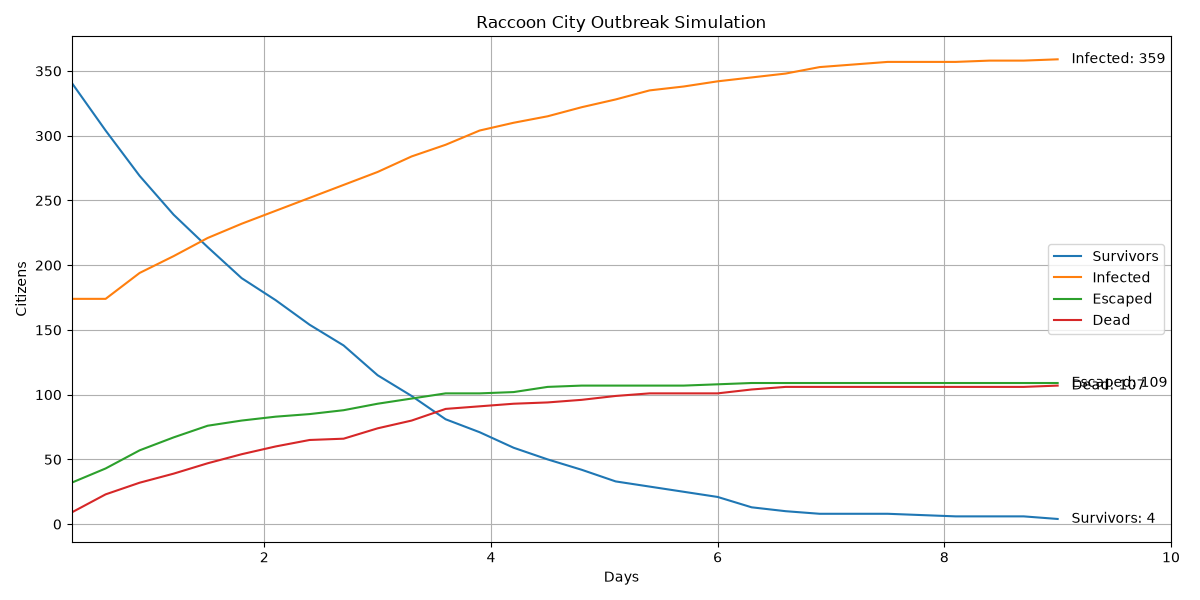

Data behind this chart, as committed beside it:
Day, Escaped, Survivors, Exposed, Infected, Dead, Dead_PreInfection, Dead_Infected, Percent_Infected, Percent_Escaped, Percent_Alive_In_City, Food_Remaining, Water_Remaining, Weapons_Remaining, Execution_Time_Seconds
0.3, 32, 341, 24, 174, 9, 9, 0, 30.0, 5.517, 58.79, 276, 508, 26, 0.0
0.6, 43, 304, 36, 174, 23, 23, 0, 30.0, 7.414, 52.41, 276, 508, 25, 0.0
0.9, 57, 269, 28, 194, 32, 31, 1, 33.45, 9.828, 46.38, 276, 508, 25, 0.0
1.2, 67, 239, 28, 207, 39, 38, 1, 35.69, 11.55, 41.21, 273, 505, 24, 0.0
1.5, 76, 214, 22, 221, 47, 46, 1, 38.1, 13.1, 36.9, 273, 505, 24, 0.0
1.8, 80, 190, 24, 232, 54, 53, 1, 40.0, 13.79, 32.76, 271, 503, 23, 0.0
2.1, 83, 173, 22, 242, 60, 59, 1, 41.72, 14.31, 29.83, 271, 503, 23, 0.0
2.4, 85, 154, 24, 252, 65, 63, 2, 43.45, 14.66, 26.55, 270, 502, 22, 0.0
2.7, 88, 138, 26, 262, 66, 64, 2, 45.17, 15.17, 23.79, 270, 502, 21, 0.0
3.0, 93, 115, 26, 272, 74, 71, 3, 46.9, 16.03, 19.83, 270, 502, 21, 0.0
3.3, 97, 99, 20, 284, 80, 77, 3, 48.97, 16.72, 17.07, 270, 502, 21, 0.0
3.6, 101, 81, 16, 293, 89, 86, 3, 50.52, 17.41, 13.97, 270, 502, 21, 0.0
3.9, 101, 71, 13, 304, 91, 88, 3, 52.41, 17.41, 12.24, 270, 502, 21, 0.0
4.2, 102, 59, 16, 310, 93, 90, 3, 53.45, 17.59, 10.17, 270, 502, 21, 0.0
4.5, 106, 50, 15, 315, 94, 90, 4, 54.31, 18.28, 8.621, 270, 502, 21, 0.0
4.8, 107, 42, 13, 322, 96, 92, 4, 55.52, 18.45, 7.241, 270, 502, 21, 0.0
5.1, 107, 33, 13, 328, 99, 95, 4, 56.55, 18.45, 5.69, 269, 501, 20, 0.0
5.4, 107, 29, 8, 335, 101, 97, 4, 57.76, 18.45, 5.0, 269, 501, 20, 0.0
5.7, 107, 25, 9, 338, 101, 97, 4, 58.28, 18.45, 4.31, 268, 500, 20, 0.0
6.0, 108, 21, 8, 342, 101, 97, 4, 58.97, 18.62, 3.621, 268, 500, 20, 0.0
6.3, 109, 13, 9, 345, 104, 100, 4, 59.48, 18.79, 2.241, 267, 499, 20, 0.0
6.6, 109, 10, 7, 348, 106, 102, 4, 60.0, 18.79, 1.724, 267, 499, 20, 0.0
6.9, 109, 8, 4, 353, 106, 102, 4, 60.86, 18.79, 1.379, 266, 498, 20, 0.0
7.2, 109, 8, 2, 355, 106, 102, 4, 61.21, 18.79, 1.379, 266, 498, 20, 0.0
7.5, 109, 8, 0, 357, 106, 102, 4, 61.55, 18.79, 1.379, 265, 497, 20, 0.0
7.8, 109, 7, 1, 357, 106, 102, 4, 61.55, 18.79, 1.207, 265, 497, 20, 0.0
8.1, 109, 6, 2, 357, 106, 102, 4, 61.55, 18.79, 1.034, 264, 496, 20, 0.0
8.4, 109, 6, 1, 358, 106, 102, 4, 61.72, 18.79, 1.034, 264, 496, 20, 0.0
8.7, 109, 6, 1, 358, 106, 102, 4, 61.72, 18.79, 1.034, 263, 495, 20, 0.0
9.0, 109, 4, 1, 359, 107, 103, 4, 61.9, 18.79, 0.6897, 263, 495, 20, 123.1
